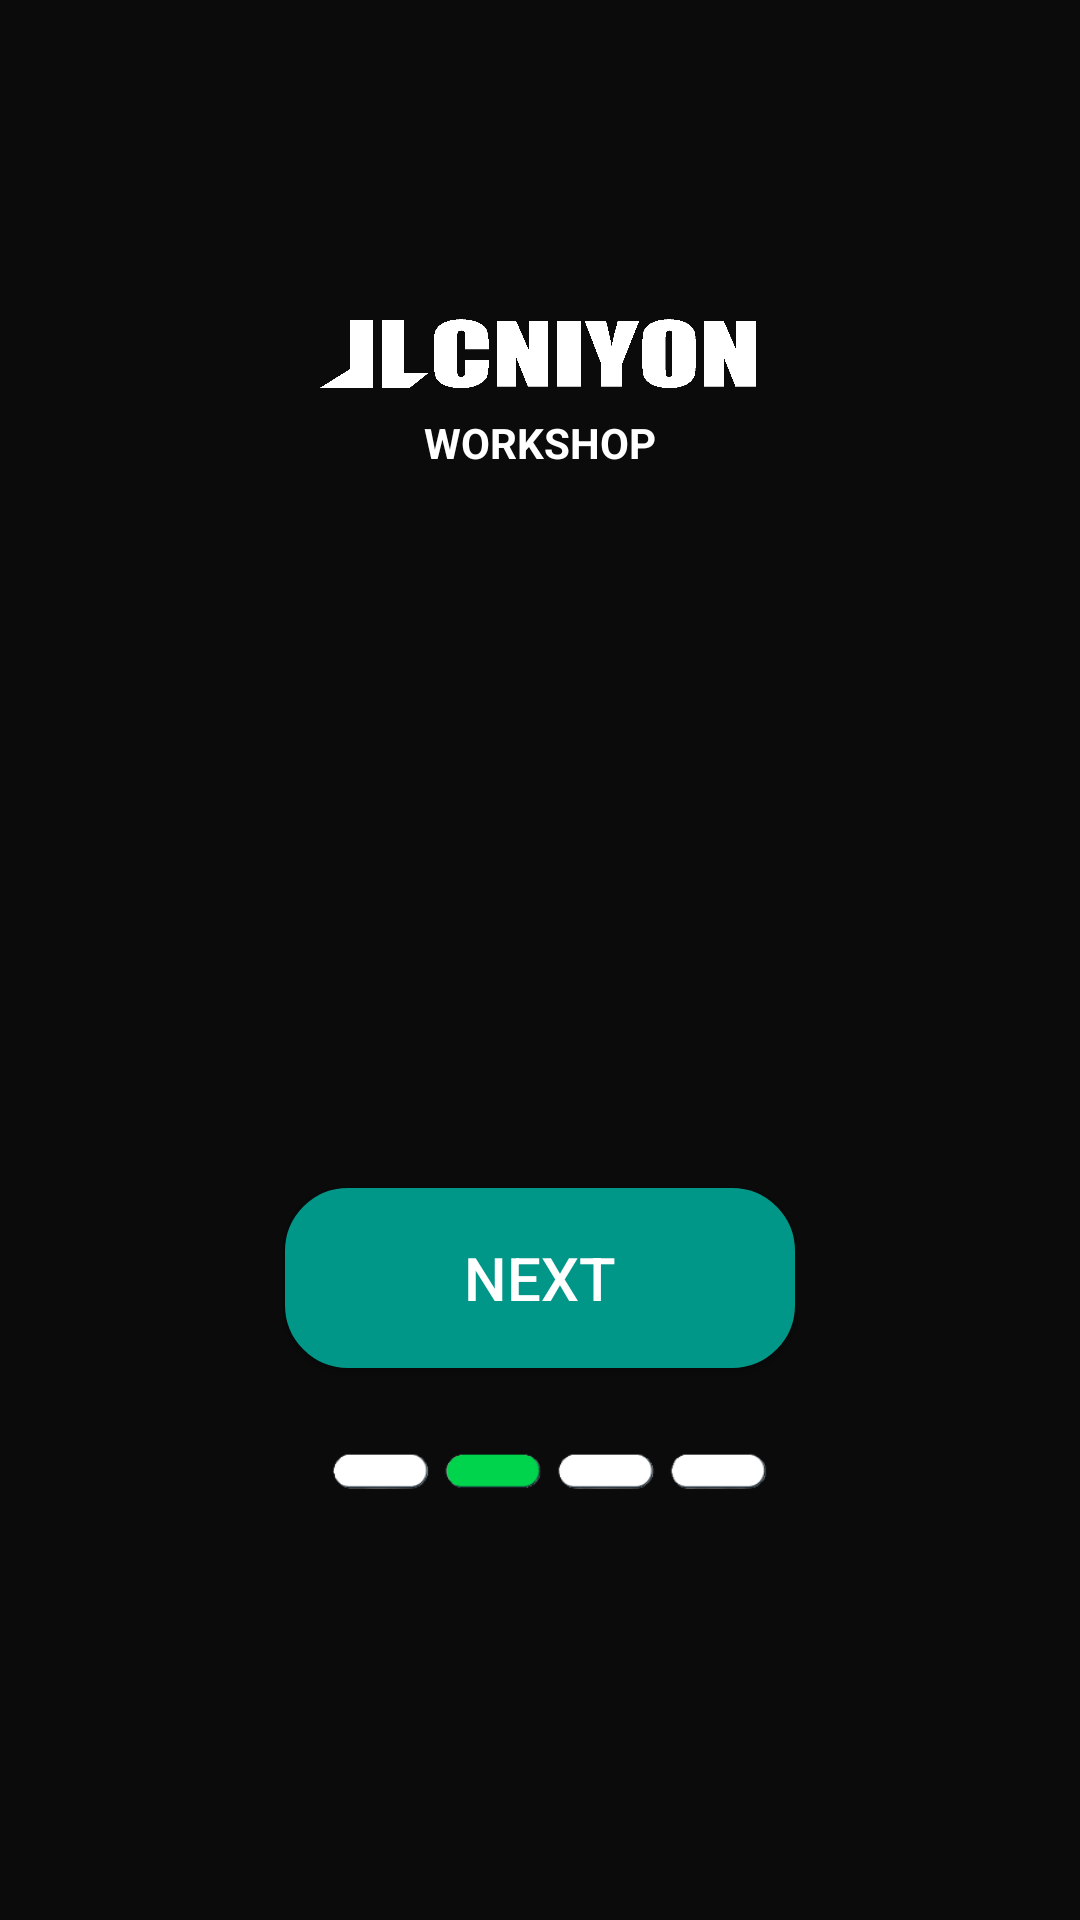

Layout XML and referenced resources for this Android screen:
<!-- AndroidManifest.xml: application theme Theme.RobotApp -->
<!-- res/layout/activity_page1.xml -->
<?xml version="1.0" encoding="utf-8"?>
<androidx.constraintlayout.widget.ConstraintLayout xmlns:android="http://schemas.android.com/apk/res/android"
    xmlns:app="http://schemas.android.com/apk/res-auto"
    xmlns:tools="http://schemas.android.com/tools"
    android:id="@+id/main"
    android:layout_width="match_parent"
    android:layout_height="match_parent"
    android:background="#0B0B0B"
    android:foregroundTint="#FAF3F3"
    tools:context=".page1">

    <ImageView
        android:id="@+id/imageView3"
        android:layout_width="161dp"
        android:layout_height="34dp"
        android:layout_marginStart="120dp"
        android:layout_marginTop="104dp"
        android:layout_marginEnd="120dp"
        app:layout_constraintEnd_toEndOf="parent"
        app:layout_constraintStart_toStartOf="parent"
        app:layout_constraintTop_toTopOf="parent"
        app:srcCompat="@drawable/texst" />

    <Button
        android:id="@+id/button1"
        android:layout_width="170dp"
        android:layout_height="60dp"
        android:layout_marginStart="132dp"
        android:layout_marginEnd="132dp"
        android:layout_marginBottom="184dp"
        android:background="@drawable/round_btn"
        android:backgroundTint="#009688"
        android:text="Next"
        android:textColor="#FFFFFF"
        android:textSize="20sp"
        app:layout_constraintBottom_toBottomOf="parent"
        app:layout_constraintEnd_toEndOf="parent"
        app:layout_constraintStart_toStartOf="parent" />

    <TextView
        android:id="@+id/textView"
        android:layout_width="wrap_content"
        android:layout_height="wrap_content"
        android:layout_marginStart="164dp"
        android:layout_marginEnd="164dp"
        android:text="Workshop"
        android:textAllCaps="true"
        android:textColor="#FFFFFF"
        android:textStyle="bold"
        app:layout_constraintEnd_toEndOf="parent"
        app:layout_constraintStart_toStartOf="parent"
        app:layout_constraintTop_toBottomOf="@+id/imageView3" />

    <ImageView
        android:id="@+id/imageView10"
        android:layout_width="170dp"
        android:layout_height="68dp"
        android:layout_marginStart="121dp"
        android:layout_marginEnd="110dp"
        app:layout_constraintEnd_toEndOf="parent"
        app:layout_constraintStart_toStartOf="parent"
        app:layout_constraintTop_toBottomOf="@+id/button1"
        app:srcCompat="@drawable/twotwo" />

    <ImageView
        android:id="@+id/imageView"
        android:layout_width="313dp"
        android:layout_height="301dp"
        android:layout_marginTop="18dp"
        android:layout_marginBottom="11dp"
        app:layout_constraintBottom_toTopOf="@+id/button1"
        app:layout_constraintEnd_toEndOf="parent"
        app:layout_constraintStart_toStartOf="parent"
        app:layout_constraintTop_toBottomOf="@+id/textView"
        app:srcCompat="@drawable/robot" />

</androidx.constraintlayout.widget.ConstraintLayout>
<!-- resources referenced by this layout -->
<resources>
  <!-- drawable round_btn (drawable) -->
  <?xml version="1.0" encoding="utf-8"?>
  <shape xmlns:android="http://schemas.android.com/apk/res/android"
      xmlns:tools="http://schemas.android.com/tools"
      android:shape="rectangle"
      tools:ignore="ExtraText">
      <corners android:radius="20dp" /> 
      <solid android:color="#0D7E73" /> 
      <stroke
          android:width="2dp"
  android:color="@color/black"
          ></stroke>
  </shape>
  <!-- drawable texst: png bitmap (drawable, 10890 bytes) -->
  <!-- drawable twotwo: png bitmap (drawable, 4434 bytes) -->
  <style name="Theme.RobotApp" parent="Base.Theme.RobotApp" />
  <color name="black">#FF000000</color>
  <style name="Base.Theme.RobotApp" parent="Theme.AppCompat.Light.NoActionBar">
          
          
      </style>
</resources>
